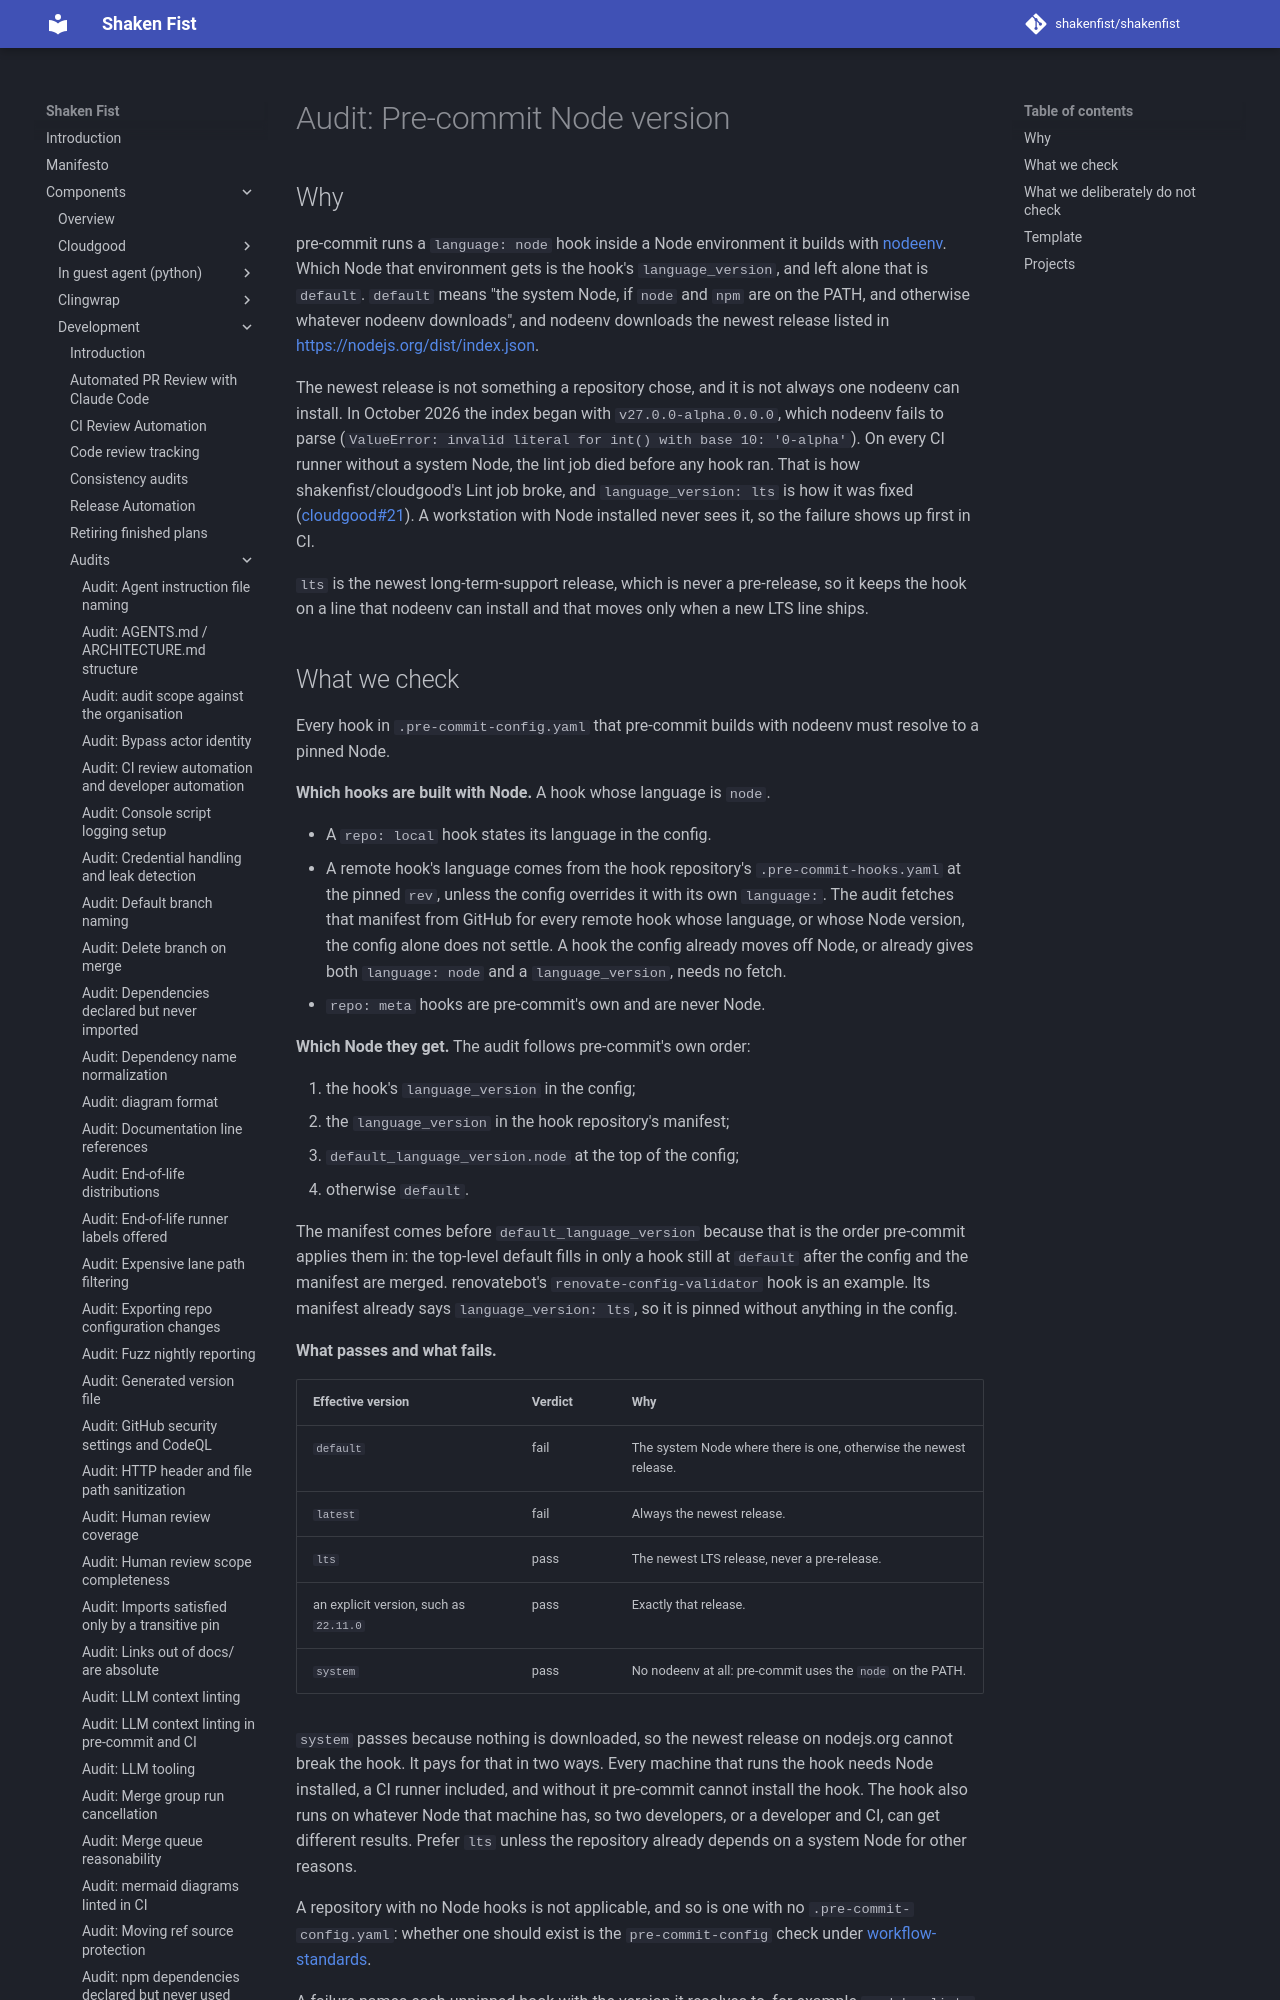

repository: shakenfist/shakenfist · page: components/development/audits/pre-commit-node-version/index.html · generator: mkdocs

# Audit: Pre-commit Node version

## Why

pre-commit runs a `language: node` hook inside a Node environment it
builds with [nodeenv](https://github.com/ekalinin/nodeenv). Which Node
that environment gets is the hook's `language_version`, and left alone
that is `default`. `default` means "the system Node, if `node` and
`npm` are on the PATH, and otherwise whatever nodeenv downloads", and
nodeenv downloads the newest release listed in
<https://nodejs.org/dist/index.json>.

The newest release is not something a repository chose, and it is not
always one nodeenv can install. In October 2026 the index began with
`v27.0.0-alpha.0.0.0`, which nodeenv fails to parse
(`ValueError: invalid literal for int() with base 10: '0-alpha'`). On
every CI runner without a system Node, the lint job died before any
hook ran. That is how shakenfist/cloudgood's Lint job broke, and
`language_version: lts` is how it was fixed (shakenfist/cloudgood#21).
A workstation with Node installed never sees it, so the failure shows
up first in CI.

`lts` is the newest long-term-support release, which is never a
pre-release, so it keeps the hook on a line that nodeenv can install
and that moves only when a new LTS line ships.
